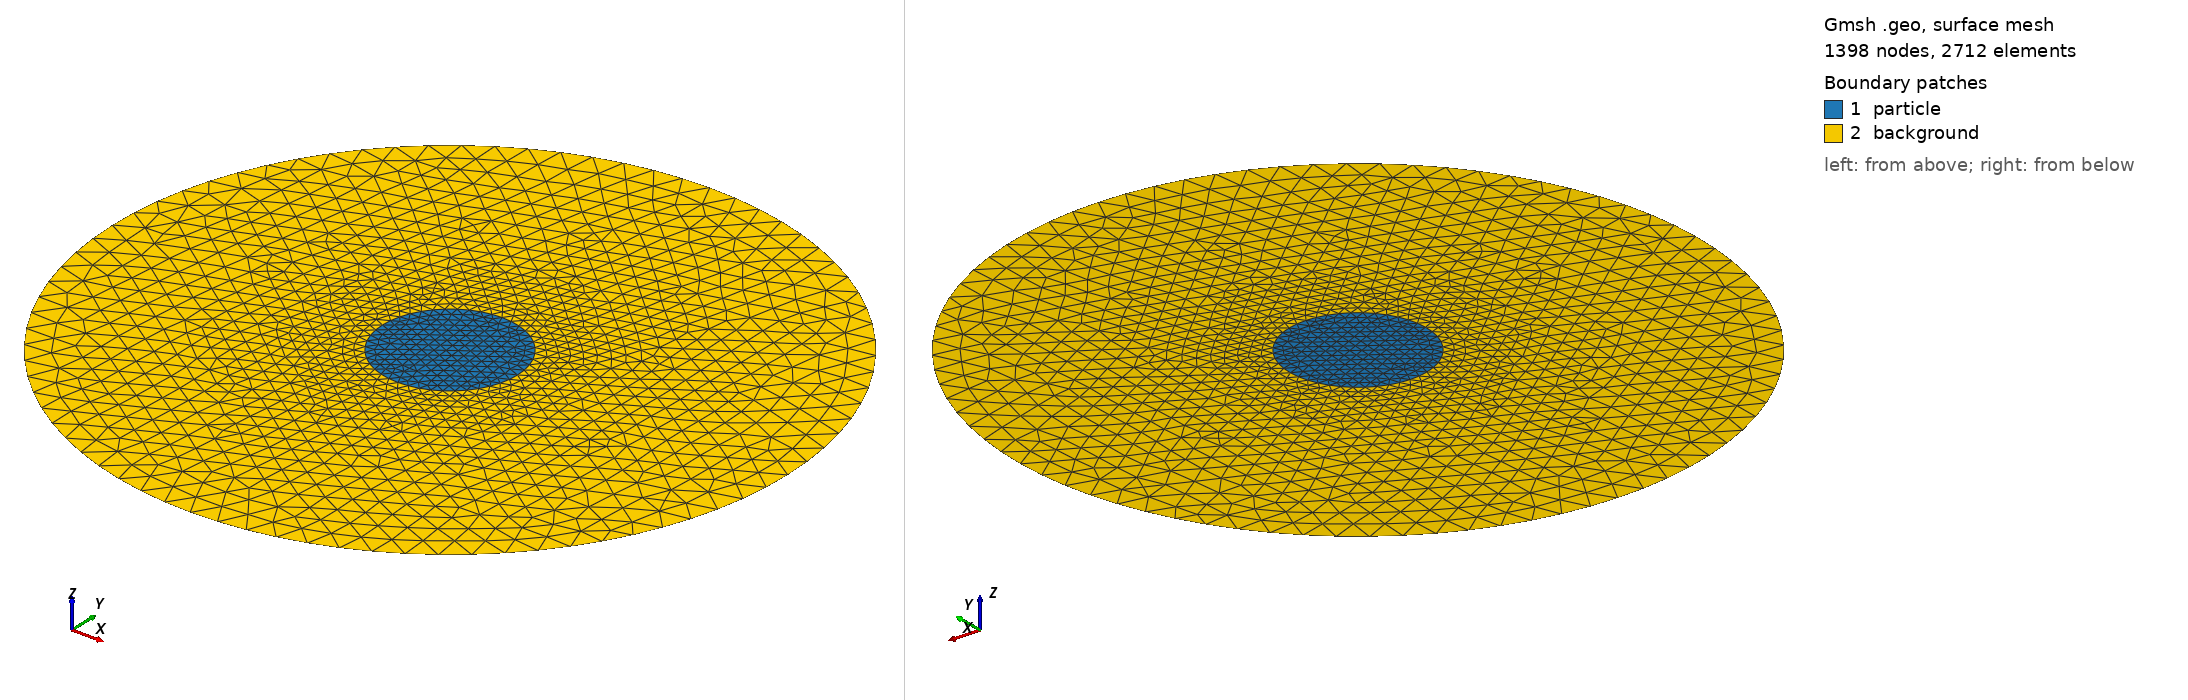

Gmsh geometry script, surface-meshed: 1398 nodes, 2712 surface elements. Boundary patches (legend numbers): 1 particle, 2 background. Left view from above one corner, right view from below the opposite corner. Legend entries are the model's physical surfaces. The drawing asked Gmsh for element sizes between 1% and 20% of the model's largest extent; the script's own settings can give other sizes.

=== circle_2d.geo (drawn) ===
lc_particle = 0.03;
lc_outer = 0.08;
a = 0.2;
R = 1.0;

Point(1) = {0.0, 0.0, 0.0, lc_particle};

Point(2) = { a, 0.0, 0.0, lc_particle};
Point(3) = {0.0,  a, 0.0, lc_particle};
Point(4) = {-a, 0.0, 0.0, lc_particle};
Point(5) = {0.0, -a, 0.0, lc_particle};

Point(6) = { R, 0.0, 0.0, lc_outer};
Point(7) = {0.0,  R, 0.0, lc_outer};
Point(8) = {-R, 0.0, 0.0, lc_outer};
Point(9) = {0.0, -R, 0.0, lc_outer};

Circle(1) = {2, 1, 3};
Circle(2) = {3, 1, 4};
Circle(3) = {4, 1, 5};
Circle(4) = {5, 1, 2};

Circle(5) = {6, 1, 7};
Circle(6) = {7, 1, 8};
Circle(7) = {8, 1, 9};
Circle(8) = {9, 1, 6};

Curve Loop(1) = {1, 2, 3, 4};
Curve Loop(2) = {5, 6, 7, 8};

Plane Surface(1) = {1};
Plane Surface(2) = {2, 1};

Physical Surface("particle", 1) = {1};
Physical Surface("background", 2) = {2};
Physical Curve("particle_boundary", 11) = {1, 2, 3, 4};
Physical Curve("outer_boundary", 12) = {5, 6, 7, 8};
